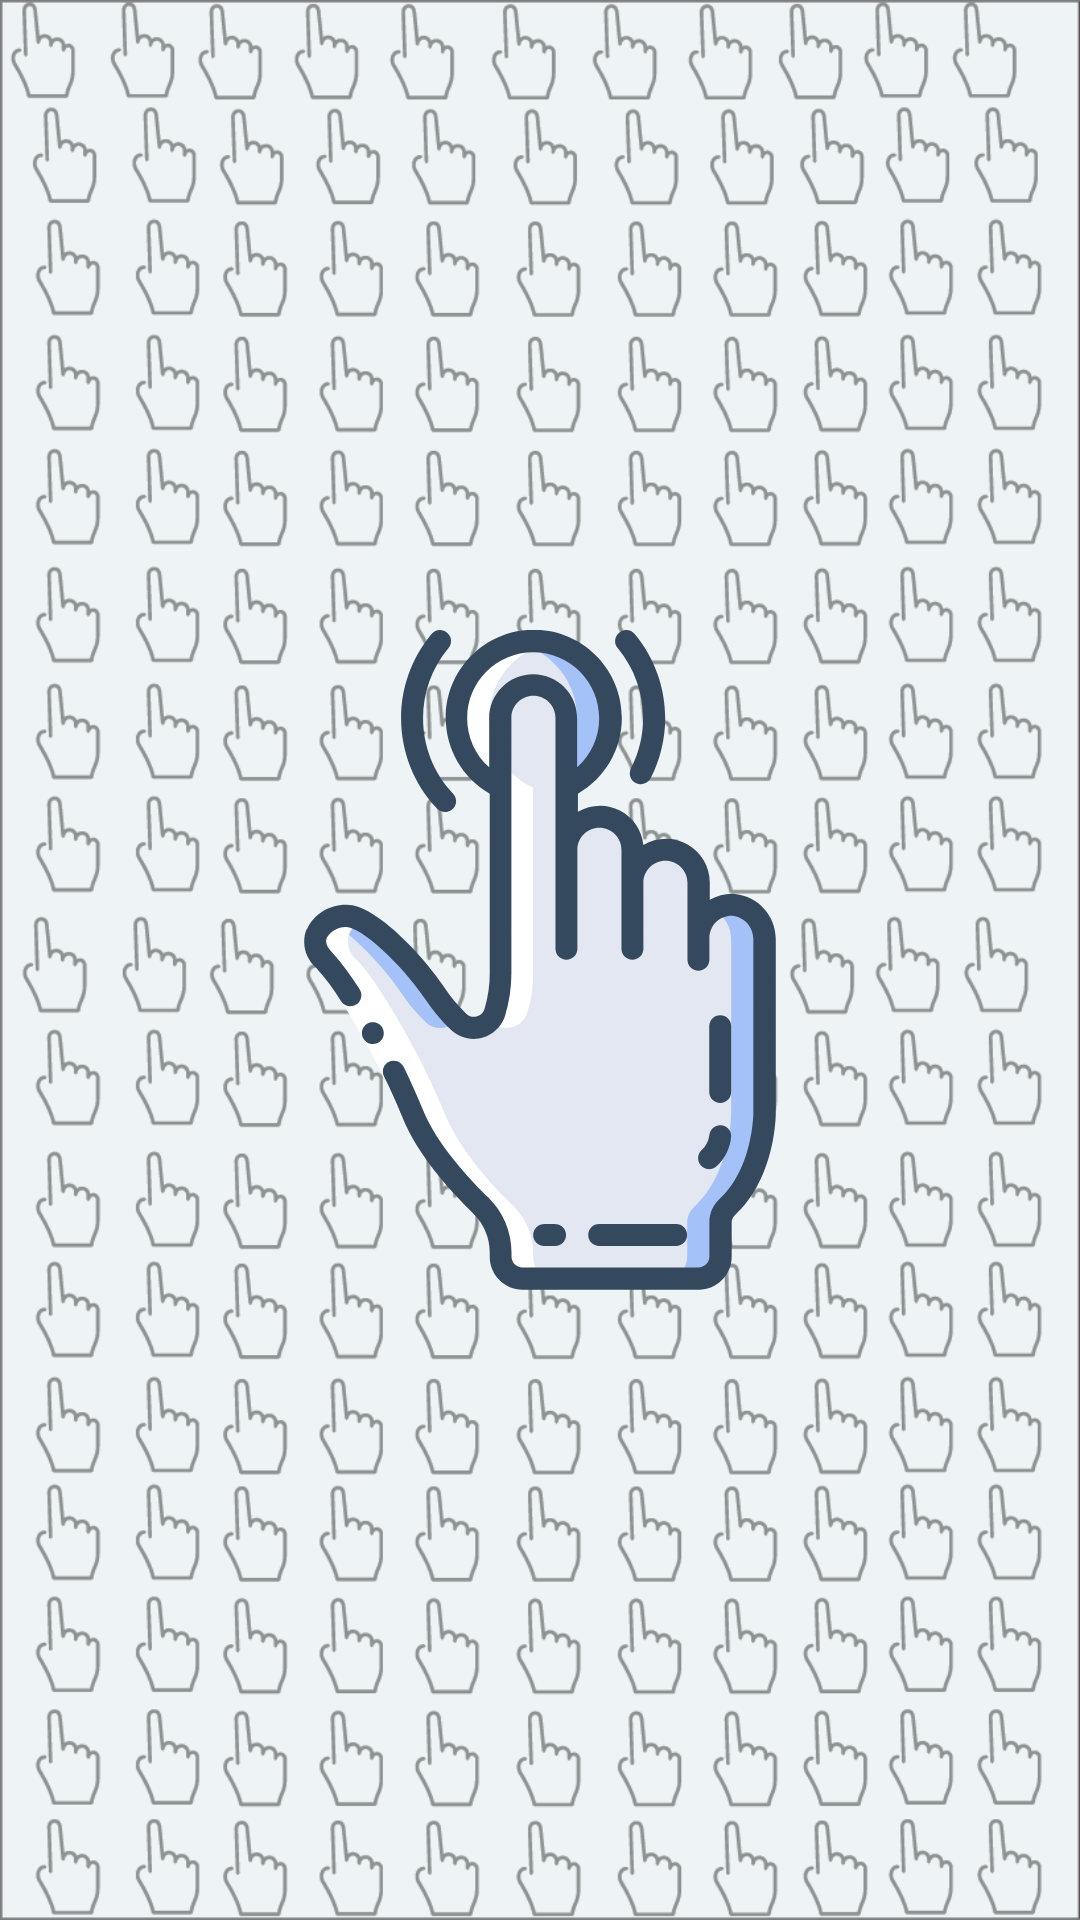

This screen was rendered from an Android layout file. Write that file and the resources it references.
<!-- AndroidManifest.xml: application theme AppThemeNoAction -->
<!-- res/layout/activity_splash_screen.xml -->
<?xml version="1.0" encoding="utf-8"?>
<RelativeLayout xmlns:android="http://schemas.android.com/apk/res/android"
    xmlns:app="http://schemas.android.com/apk/res-auto"
    xmlns:tools="http://schemas.android.com/tools"
    android:layout_width="match_parent"
    android:layout_height="match_parent"
    android:background="@drawable/doodle"
    tools:context="com.game.shaik.lvp__detect.SplashScreen">


    <ImageView
        android:layout_width="match_parent"
        android:layout_height="match_parent"
        android:layout_margin="70dp"
        android:layout_centerInParent="true"
        android:src="@drawable/ic_tap_b"

        />

</RelativeLayout>
<!-- resources referenced by this layout -->
<resources>
  <!-- drawable doodle: png bitmap (drawable, 79051 bytes) -->
  <!-- drawable ic_tap_b: vector/xml drawable (drawable, 7572 chars, omitted) -->
  <style name="AppThemeNoAction" parent="Theme.AppCompat.Light.NoActionBar">
          
          <item name="colorPrimary">@color/wetasphalt</item>
          <item name="colorPrimaryDark">@color/midnightblue</item>
          <item name="colorAccent">@color/colorAccent</item>
      </style>
  <color name="wetasphalt">#34495e</color>
  <color name="midnightblue">#2c3e50</color>
  <color name="colorAccent">#95a5a6</color>
</resources>
